Image classification data set "datasets" (ncwillis/Computer-Vision---Hand-Gesture-Recognition on GitHub). Class labels (6): fist, ok train, peace, rad, thumbs up, wave.

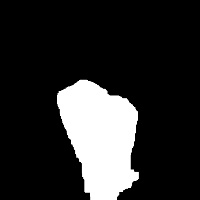
Label: fist

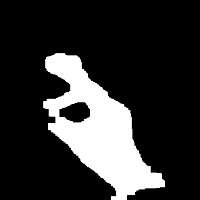
Label: ok train

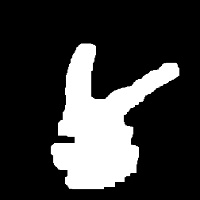
Label: peace

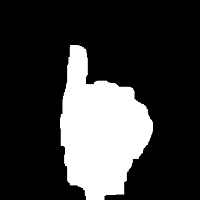
Label: thumbs up

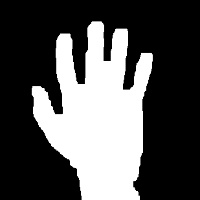
Label: wave

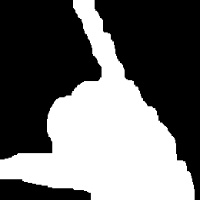
Label: rad
